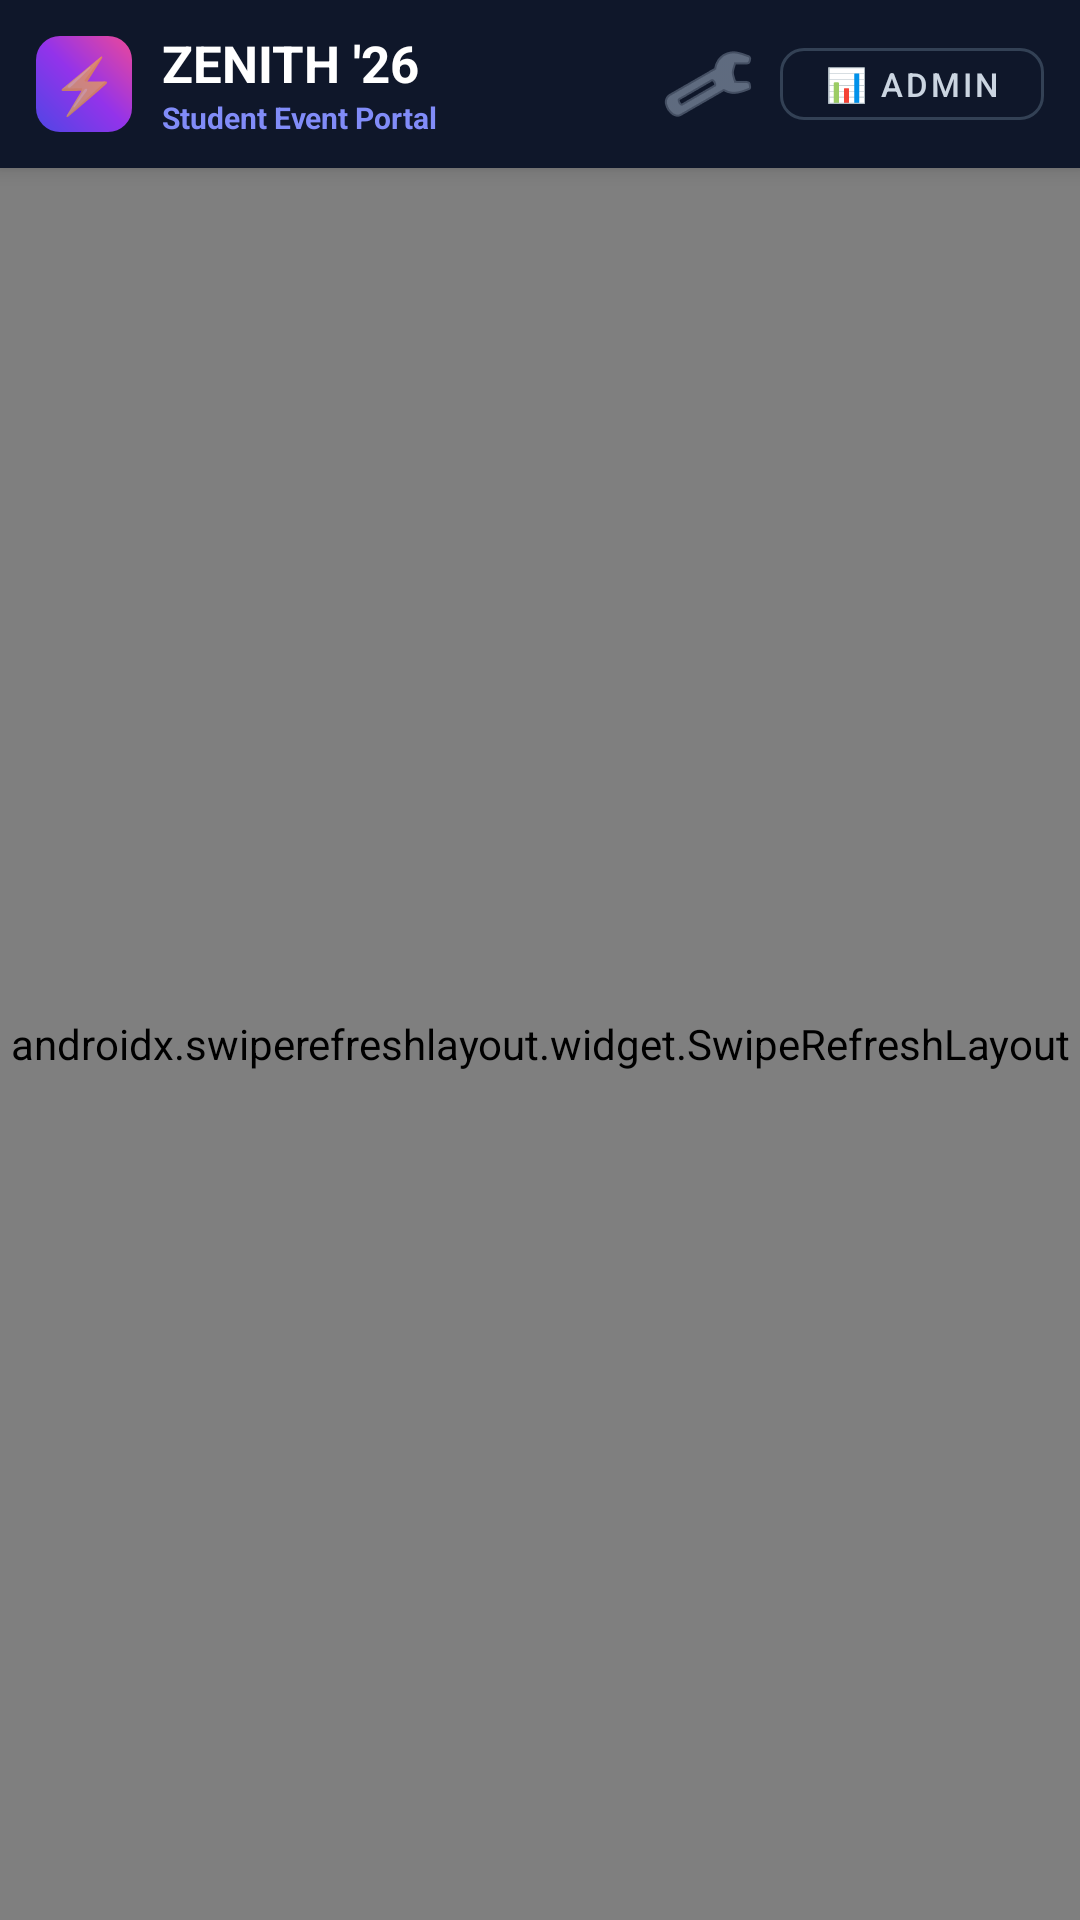

Produce the Android XML layout that renders to this screen, including the resource entries it uses.
<!-- AndroidManifest.xml: application theme Theme.Zenith26 -->
<!-- res/layout/activity_main.xml -->
<?xml version="1.0" encoding="utf-8"?>
<androidx.coordinatorlayout.widget.CoordinatorLayout 
    xmlns:android="http://schemas.android.com/apk/res/android"
    xmlns:app="http://schemas.android.com/apk/res-auto"
    android:layout_width="match_parent"
    android:layout_height="match_parent"
    android:background="@color/slate_950">

    
    <com.google.android.material.appbar.AppBarLayout
        android:id="@+id/appBarLayout"
        android:layout_width="match_parent"
        android:layout_height="wrap_content"
        android:background="@color/slate_900">

        <androidx.appcompat.widget.Toolbar
            android:id="@+id/toolbar"
            android:layout_width="match_parent"
            android:layout_height="56dp"
            android:background="@color/slate_900"
            app:contentInsetStart="12dp"
            app:contentInsetEnd="12dp">

            <LinearLayout
                android:layout_width="match_parent"
                android:layout_height="match_parent"
                android:gravity="center_vertical"
                android:orientation="horizontal">

                
                <TextView
                    android:layout_width="32dp"
                    android:layout_height="32dp"
                    android:background="@drawable/badge_bg"
                    android:gravity="center"
                    android:text="⚡"
                    android:textSize="18sp" />

                <LinearLayout
                    android:layout_width="0dp"
                    android:layout_height="wrap_content"
                    android:layout_marginStart="10dp"
                    android:layout_weight="1"
                    android:orientation="vertical">

                    <TextView
                        android:layout_width="wrap_content"
                        android:layout_height="wrap_content"
                        android:text="ZENITH '26"
                        android:textColor="@color/white"
                        android:textSize="17sp"
                        android:textStyle="bold" />

                    <TextView
                        android:layout_width="wrap_content"
                        android:layout_height="wrap_content"
                        android:text="Student Event Portal"
                        android:textColor="@color/indigo_400"
                        android:textSize="10sp"
                        android:textStyle="bold" />
                </LinearLayout>

                
                <ImageButton
                    android:id="@+id/btnServerSettings"
                    android:layout_width="36dp"
                    android:layout_height="36dp"
                    android:background="?attr/selectableItemBackgroundBorderless"
                    android:contentDescription="@string/action_server_settings"
                    android:src="@android:drawable/ic_menu_preferences"
                    app:tint="@color/slate_400" />

                
                <com.google.android.material.button.MaterialButton
                    android:id="@+id/btnNavAdmin"
                    style="@style/Widget.MaterialComponents.Button.OutlinedButton"
                    android:layout_width="wrap_content"
                    android:layout_height="36dp"
                    android:layout_marginStart="6dp"
                    android:paddingHorizontal="10dp"
                    android:paddingVertical="0dp"
                    android:text="📊 Admin"
                    android:textColor="@color/slate_300"
                    android:textSize="11sp"
                    app:cornerRadius="8dp"
                    app:strokeColor="@color/slate_700" />
            </LinearLayout>
        </androidx.appcompat.widget.Toolbar>

        
        <ProgressBar
            android:id="@+id/progressBar"
            style="?android:attr/progressBarStyleHorizontal"
            android:layout_width="match_parent"
            android:layout_height="3dp"
            android:indeterminate="true"
            android:indeterminateTint="@color/indigo_500"
            android:visibility="gone" />

    </com.google.android.material.appbar.AppBarLayout>

    
    <FrameLayout
        android:layout_width="match_parent"
        android:layout_height="match_parent"
        app:layout_behavior="@string/appbar_scrolling_view_behavior">

        
        <androidx.swiperefreshlayout.widget.SwipeRefreshLayout
            android:id="@+id/swipeRefreshLayout"
            android:layout_width="match_parent"
            android:layout_height="match_parent">

            <WebView
                android:id="@+id/webView"
                android:layout_width="match_parent"
                android:layout_height="match_parent"
                android:background="@color/slate_950" />

        </androidx.swiperefreshlayout.widget.SwipeRefreshLayout>

        
        <LinearLayout
            android:id="@+id/errorContainer"
            android:layout_width="match_parent"
            android:layout_height="match_parent"
            android:background="@color/slate_950"
            android:gravity="center"
            android:orientation="vertical"
            android:padding="24dp"
            android:visibility="gone">

            <TextView
                android:layout_width="wrap_content"
                android:layout_height="wrap_content"
                android:text="⚠️"
                android:textSize="48sp" />

            <TextView
                android:id="@+id/tvErrorTitle"
                android:layout_width="wrap_content"
                android:layout_height="wrap_content"
                android:layout_marginTop="12dp"
                android:text="@string/connection_error_title"
                android:textColor="@color/white"
                android:textSize="20sp"
                android:textStyle="bold" />

            <TextView
                android:id="@+id/tvErrorMessage"
                android:layout_width="wrap_content"
                android:layout_height="wrap_content"
                android:layout_marginTop="8dp"
                android:gravity="center"
                android:lineSpacingExtra="2dp"
                android:text="@string/connection_error_msg"
                android:textColor="@color/slate_400"
                android:textSize="13sp" />

            <LinearLayout
                android:layout_width="wrap_content"
                android:layout_height="wrap_content"
                android:layout_marginTop="20dp"
                android:orientation="horizontal">

                <com.google.android.material.button.MaterialButton
                    android:id="@+id/btnRetry"
                    android:layout_width="wrap_content"
                    android:layout_height="wrap_content"
                    android:backgroundTint="@color/indigo_600"
                    android:text="@string/btn_retry"
                    android:textColor="@color/white"
                    app:cornerRadius="10dp" />

                <com.google.android.material.button.MaterialButton
                    android:id="@+id/btnConfigureServer"
                    style="@style/Widget.MaterialComponents.Button.OutlinedButton"
                    android:layout_width="wrap_content"
                    android:layout_height="wrap_content"
                    android:layout_marginStart="10dp"
                    android:text="@string/btn_settings"
                    android:textColor="@color/slate_300"
                    app:cornerRadius="10dp"
                    app:strokeColor="@color/slate_700" />
            </LinearLayout>

        </LinearLayout>

    </FrameLayout>

</androidx.coordinatorlayout.widget.CoordinatorLayout>
<!-- resources referenced by this layout -->
<resources>
  <color name="indigo_400">#818cf8</color>
  <color name="indigo_500">#6366f1</color>
  <color name="indigo_600">#4f46e5</color>
  <color name="slate_300">#cbd5e1</color>
  <color name="slate_400">#94a3b8</color>
  <color name="slate_700">#334155</color>
  <color name="slate_900">#0f172a</color>
  <color name="slate_950">#020617</color>
  <color name="white">#ffffff</color>
  <!-- drawable badge_bg (drawable) -->
  <?xml version="1.0" encoding="utf-8"?>
  <shape xmlns:android="http://schemas.android.com/apk/res/android"
      android:shape="rectangle">
      <corners android:radius="8dp" />
      <gradient
          android:angle="45"
          android:endColor="@color/pink_500"
          android:centerColor="@color/purple_600"
          android:startColor="@color/indigo_600"
          android:type="linear" />
  </shape>
  <string name="action_server_settings">Server Settings</string>
  <string name="btn_retry">Retry Connection</string>
  <string name="btn_settings">Configure Server</string>
  <string name="connection_error_msg">Please ensure the FastAPI server is running on your development host at %1$s.\n\nUse \"Server Settings\" to customize the server IP/port.</string>
  <string name="connection_error_title">Cannot Connect to Backend</string>
  <style name="Theme.Zenith26" parent="Theme.MaterialComponents.DayNight.NoActionBar">
          
          <item name="colorPrimary">@color/indigo_600</item>
          <item name="colorPrimaryVariant">@color/indigo_500</item>
          <item name="colorOnPrimary">@color/white</item>
  
          
          <item name="colorSecondary">@color/purple_600</item>
          <item name="colorSecondaryVariant">@color/pink_500</item>
          <item name="colorOnSecondary">@color/white</item>
  
          
          <item name="android:statusBarColor">@color/slate_900</item>
          <item name="android:windowLightStatusBar">false</item>
          <item name="android:navigationBarColor">@color/slate_950</item>
          <item name="android:windowBackground">@color/slate_950</item>
      </style>
  <color name="pink_500">#ec4899</color>
  <color name="purple_600">#9333ea</color>
</resources>
